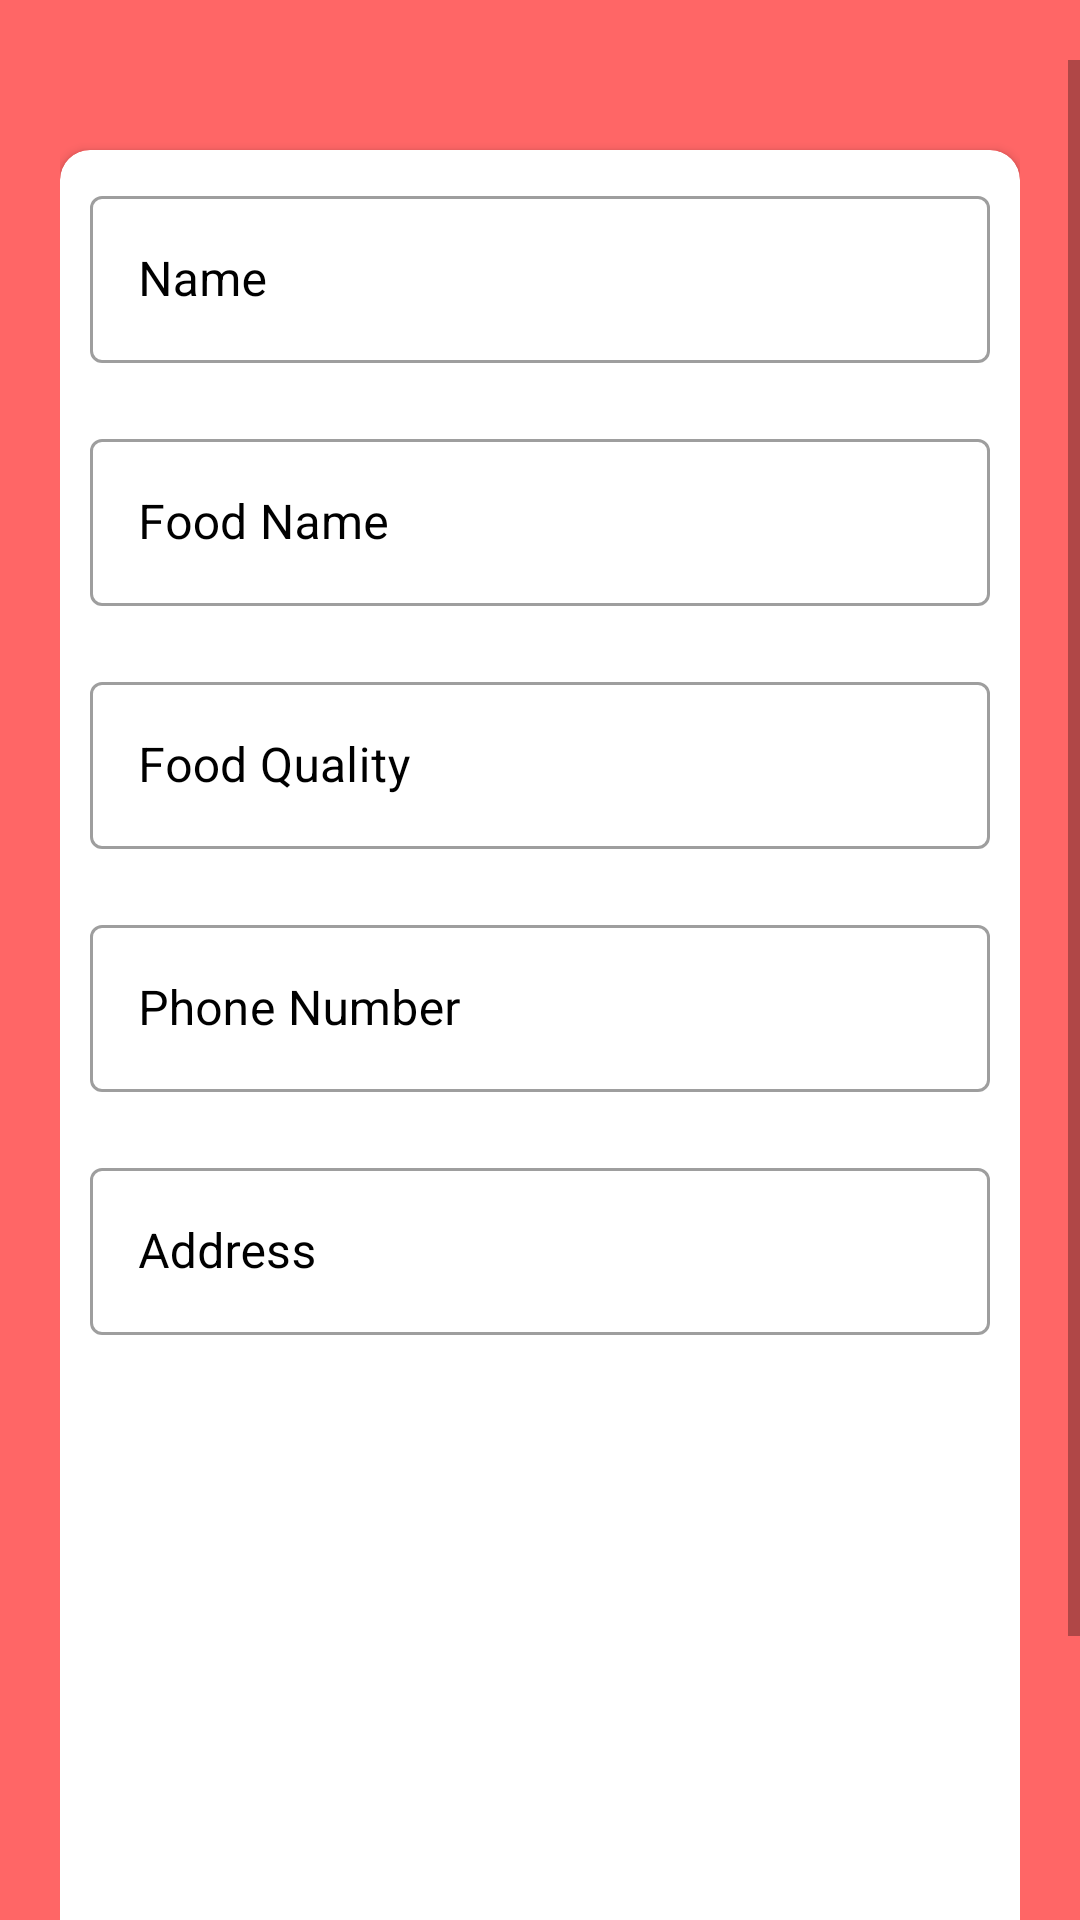

Write the Android layout XML for this screen, with the resource values it uses.
<!-- AndroidManifest.xml: application theme Theme.FeedIndia -->
<!-- res/layout/activity_donate.xml -->
<?xml version="1.0" encoding="utf-8"?>
<androidx.drawerlayout.widget.DrawerLayout xmlns:android="http://schemas.android.com/apk/res/android"
    xmlns:app="http://schemas.android.com/apk/res-auto"
    xmlns:tools="http://schemas.android.com/tools"
    android:layout_width="match_parent"
    android:layout_height="match_parent"
    android:id="@+id/drawer_layout"
    android:orientation="vertical"
    android:background="#FF6666"
    tools:context=".DonateActivity">





    <LinearLayout
        android:layout_width="match_parent"
        android:layout_height="match_parent"
        android:orientation="vertical"
        android:layout_marginTop="20dp"
        android:background="#FF6666"
        android:weightSum="2.0">


    <ScrollView
        android:layout_width="match_parent"
        android:layout_height="match_parent">

        <LinearLayout
            android:layout_width="match_parent"
            android:layout_height="wrap_content"
            android:orientation="vertical"
            android:padding="20dp">

            <androidx.cardview.widget.CardView
                android:layout_width="match_parent"
                android:layout_height="wrap_content"
                android:layout_marginTop="10dp"
                app:cardBackgroundColor="@color/whiteTextColor"
                app:cardCornerRadius="10dp">

                <LinearLayout
                    android:layout_width="match_parent"
                    android:layout_height="wrap_content"
                    android:layout_margin="10dp"
                    android:orientation="vertical">

                    <com.google.android.material.textfield.TextInputLayout
                        android:layout_width="match_parent"
                        android:layout_height="wrap_content"
                        android:textColorHint="#000000"
                        style="@style/Widget.MaterialComponents.TextInputLayout.OutlinedBox"
                        android:hint="Name">


                        <com.google.android.material.textfield.TextInputEditText
                            android:layout_width="match_parent"
                            android:layout_height="wrap_content"
                            android:id="@+id/etname"
                            android:inputType="textPersonName"
                            android:textColor="#0E0E0E"
                            android:textColorHighlight="#050101"
                            android:textColorLink="#0B0A0A"/>

                    </com.google.android.material.textfield.TextInputLayout>

                    <com.google.android.material.textfield.TextInputLayout
                        android:layout_width="match_parent"
                        android:layout_height="wrap_content"
                        android:layout_marginTop="20dp"
                        android:textColorHint="#000000"
                        style="@style/Widget.MaterialComponents.TextInputLayout.OutlinedBox"
                        android:hint="Food Name">


                        <com.google.android.material.textfield.TextInputEditText
                            android:layout_width="match_parent"
                            android:layout_height="wrap_content"
                            android:id="@+id/etfoodname"
                            android:inputType="textPersonName"
                            android:textColor="#0E0E0E"
                            android:textColorHighlight="#050101"
                            android:textColorLink="#0B0A0A"/>

                    </com.google.android.material.textfield.TextInputLayout>

                    <com.google.android.material.textfield.TextInputLayout
                        android:layout_width="match_parent"
                        android:layout_height="wrap_content"
                        android:layout_marginTop="20dp"
                        android:textColorHint="#000000"
                        style="@style/Widget.MaterialComponents.TextInputLayout.OutlinedBox"
                        android:hint="Food Quality">


                        <com.google.android.material.textfield.TextInputEditText
                            android:layout_width="match_parent"
                            android:layout_height="wrap_content"

                            android:id="@+id/etquantity"
                            android:inputType="textPersonName"
                            android:textColor="#0E0E0E"
                            android:textColorHighlight="#050101"
                            android:textColorLink="#0B0A0A"/>

                    </com.google.android.material.textfield.TextInputLayout>

                    <com.google.android.material.textfield.TextInputLayout
                        style="@style/Widget.MaterialComponents.TextInputLayout.OutlinedBox"
                        android:layout_width="match_parent"
                        android:layout_height="wrap_content"
                        android:layout_marginTop="20dp"
                        android:hint="Phone Number"
                        android:textColorHint="#000000"
                        app:passwordToggleTint="#070606">


                        <com.google.android.material.textfield.TextInputEditText
                            android:id="@+id/etnum"
                            android:layout_width="match_parent"
                            android:layout_height="wrap_content"
                            android:inputType="phone"
                            android:textColor="#0E0E0E"
                            android:textColorHighlight="#050101"
                            android:textColorLink="#0B0A0A" />

                    </com.google.android.material.textfield.TextInputLayout>

                    <com.google.android.material.textfield.TextInputLayout
                        android:layout_width="match_parent"
                        android:layout_height="wrap_content"
                        android:textColorHint="#000000"
                        android:layout_marginTop="20dp"
                        style="@style/Widget.MaterialComponents.TextInputLayout.OutlinedBox"
                        android:hint="Address">


                        <EditText
                            android:id="@+id/address"
                            android:layout_width="match_parent"
                            android:layout_height="match_parent"
                            android:layout_marginTop="10dp"
                            android:textAlignment="center"
                            android:textColor="#0B0A0A" />

                    </com.google.android.material.textfield.TextInputLayout>
                <LinearLayout
                    android:layout_width="match_parent"
                    android:layout_height="wrap_content"
                    android:layout_marginTop="20dp"
                    android:layout_marginBottom="30dp"
                    android:gravity="center">

                    <ImageView
                        android:id="@+id/profileImageView"
                        android:layout_width="131dp"
                        android:layout_height="143dp"
                        app:layout_constraintEnd_toEndOf="parent"
                        app:layout_constraintStart_toStartOf="parent"
                        app:layout_constraintTop_toTopOf="parent"
                        app:srcCompat="@drawable/ic_baseline_add_a_photo_24" />

                </LinearLayout>


                    <LinearLayout
                        android:layout_width="match_parent"
                        android:layout_height="wrap_content"
                        android:layout_marginBottom="10dp"
                        android:layout_marginTop="-10dp"
                        android:gravity="center">

                        <ProgressBar
                            android:id="@+id/progressBar2"
                            android:layout_width="match_parent"
                            android:layout_height="wrap_content"
                            android:visibility="invisible" />

                    </LinearLayout>


                    <br.com.simplepass.loadingbutton.customViews.CircularProgressButton
                        android:id="@+id/btnsubmit"
                        style="@style/loginButton"
                        android:clickable="true"
                        android:layout_gravity="center_horizontal"
                        android:text="Donate Food"
                        app:initialCornerAngle="27dp"
                        android:textAlignment="center"
                        app:spinning_bar_color="#FFF"
                        app:spinning_bar_padding="6dp"
                        app:spinning_bar_width="4dp"
                        android:focusable="true" />



                </LinearLayout>
            </androidx.cardview.widget.CardView>





        </LinearLayout>
    </ScrollView>
    </LinearLayout>
</androidx.drawerlayout.widget.DrawerLayout>
<!-- resources referenced by this layout -->
<resources>
  <color name="whiteTextColor">#fff</color>
  <style name="loginButton" parent="viewParent">
          <item name="android:background">@drawable/button_background_blue</item>
          <item name="android:textColor">@color/whiteTextColor</item>
          <item name="android:textStyle">bold</item>
      </style>
  <style name="Theme.FeedIndia" parent="Theme.MaterialComponents.DayNight.NoActionBar">
          
          <item name="colorPrimary">@color/purple_500</item>
          <item name="colorPrimaryVariant">@color/purple_700</item>
          <item name="colorOnPrimary">@color/white</item>
          
          <item name="colorSecondary">@color/teal_200</item>
          <item name="colorSecondaryVariant">@color/teal_700</item>
          <item name="colorOnSecondary">@color/black</item>
  
      </style>
  <style name="viewParent">
          <item name="android:layout_width">wrap_content</item>
          <item name="android:layout_height">wrap_content</item>
      </style>
  <!-- drawable button_background_blue (drawable-v24) -->
  <?xml version="1.0" encoding="utf-8"?>
  <shape xmlns:android="http://schemas.android.com/apk/res/android" android:shape="rectangle" >
      <corners
          android:radius="26dp" />
  
      <solid
          android:color="#3944F7"/>
  
      <padding
          android:left="10dp"
          android:top="0dp"
          android:right="0dp"
          android:bottom="0dp" />
      <size
          android:width="182dp"
          android:height="40dp" />
  </shape>
  <color name="purple_500">#EFCB95</color>
  <color name="purple_700">#EFCB95</color>
  <color name="white">#FFFFFFFF</color>
  <color name="teal_200">#FF03DAC5</color>
  <color name="teal_700">#FF018786</color>
  <color name="black">#FF000000</color>
</resources>
